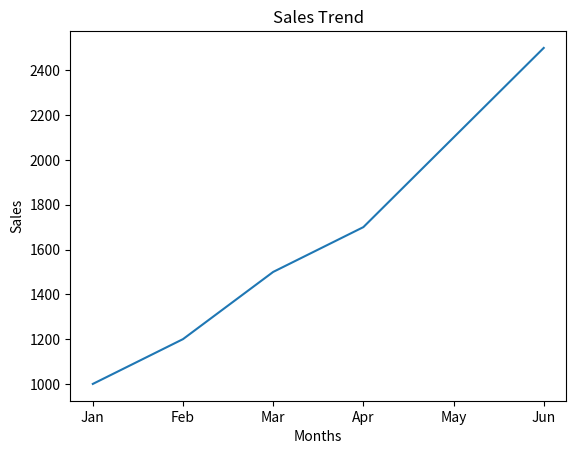
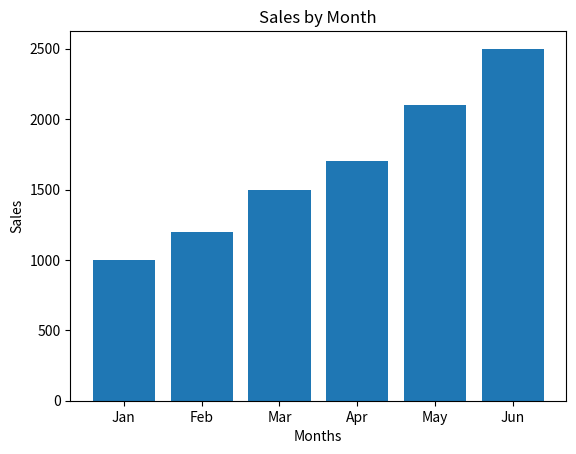

Python code for these plots, in order:
import matplotlib.pyplot as plt
import pandas as pd
import numpy as np
#print("Matplotlib installed successfully.")

# months = ["Jan", "Feb", "Mar", "Apr", "May"]
# sales = [1200, 1500, 1700, 2200, 2500]

# plt.plot(months, sales)

# plt.title("Monthly Sales Trend")
# plt.xlabel("Months")
# plt.ylabel("Sales")

# plt.show()

# departments = ["IT", "HR", "Finance", "Marketing"]
# employees = [15, 5, 8, 6]

# plt.bar(departments, employees)
# plt.title("Number of Employees per Department")
# plt.xlabel("Deparments")
# plt.ylabel("Number of Employees")

# plt.show()

# scores = [70,75,80,82,85,88,90,92,95,98]

# plt.hist(scores)

# plt.title("Student Score Distribution")

# plt.show()

# months = ["Jan", "Feb", "Mar", "Apr", "May", "Jun"]
# profit = [500, 700, 600, 900, 1200, 1400]

# plt.title("Monthly Profit Trend")
# plt.xlabel("Months")
# plt.ylabel("Profit")
# plt.plot(months, profit, marker = 'o')
# plt.grid(True)
# plt.show()

months = ["Jan","Feb","Mar","Apr","May","Jun"]

sales = [1000,1200,1500,1700,2100,2500]

df = pd.DataFrame({"Months": months, "Sales": sales})

print(df)

total_sales = df["Sales"].sum()
print(f"Total Sales: {total_sales}")

avg_sales = df["Sales"].mean()
print(f"Average Sales: {avg_sales}")

highest_sales = df["Sales"].max()
print(f"Highest Sales: {highest_sales}")
print(f"Month with Highest Sales: {df.loc[df['Sales'].idxmax(), 'Months']}")

lowest_sales = df["Sales"].min()
print(f"Lowest Sales: {lowest_sales}")
print(f"Month with Lowest Sales: {df.loc[df['Sales'].idxmin(), 'Months']}")

plt.plot(months, sales)
plt.title("Sales Trend")
plt.xlabel("Months")
plt.ylabel("Sales")
plt.show()
plt.bar(months, sales)
plt.title("Sales by Month")
plt.xlabel("Months")
plt.ylabel("Sales")
plt.show()

# 1. Sales increased steadily throughout the period.
# 2. June had the highest sales.
# 3. Average sales exceeded 1600.

if sales[-1] > sales[0]:
    print("Sales increased steadily throughout the period.")
if sales[-1] == highest_sales:
    print("June had the highest sales.")
if avg_sales > 1600:
    print("Average sales exceeded 1600.")
